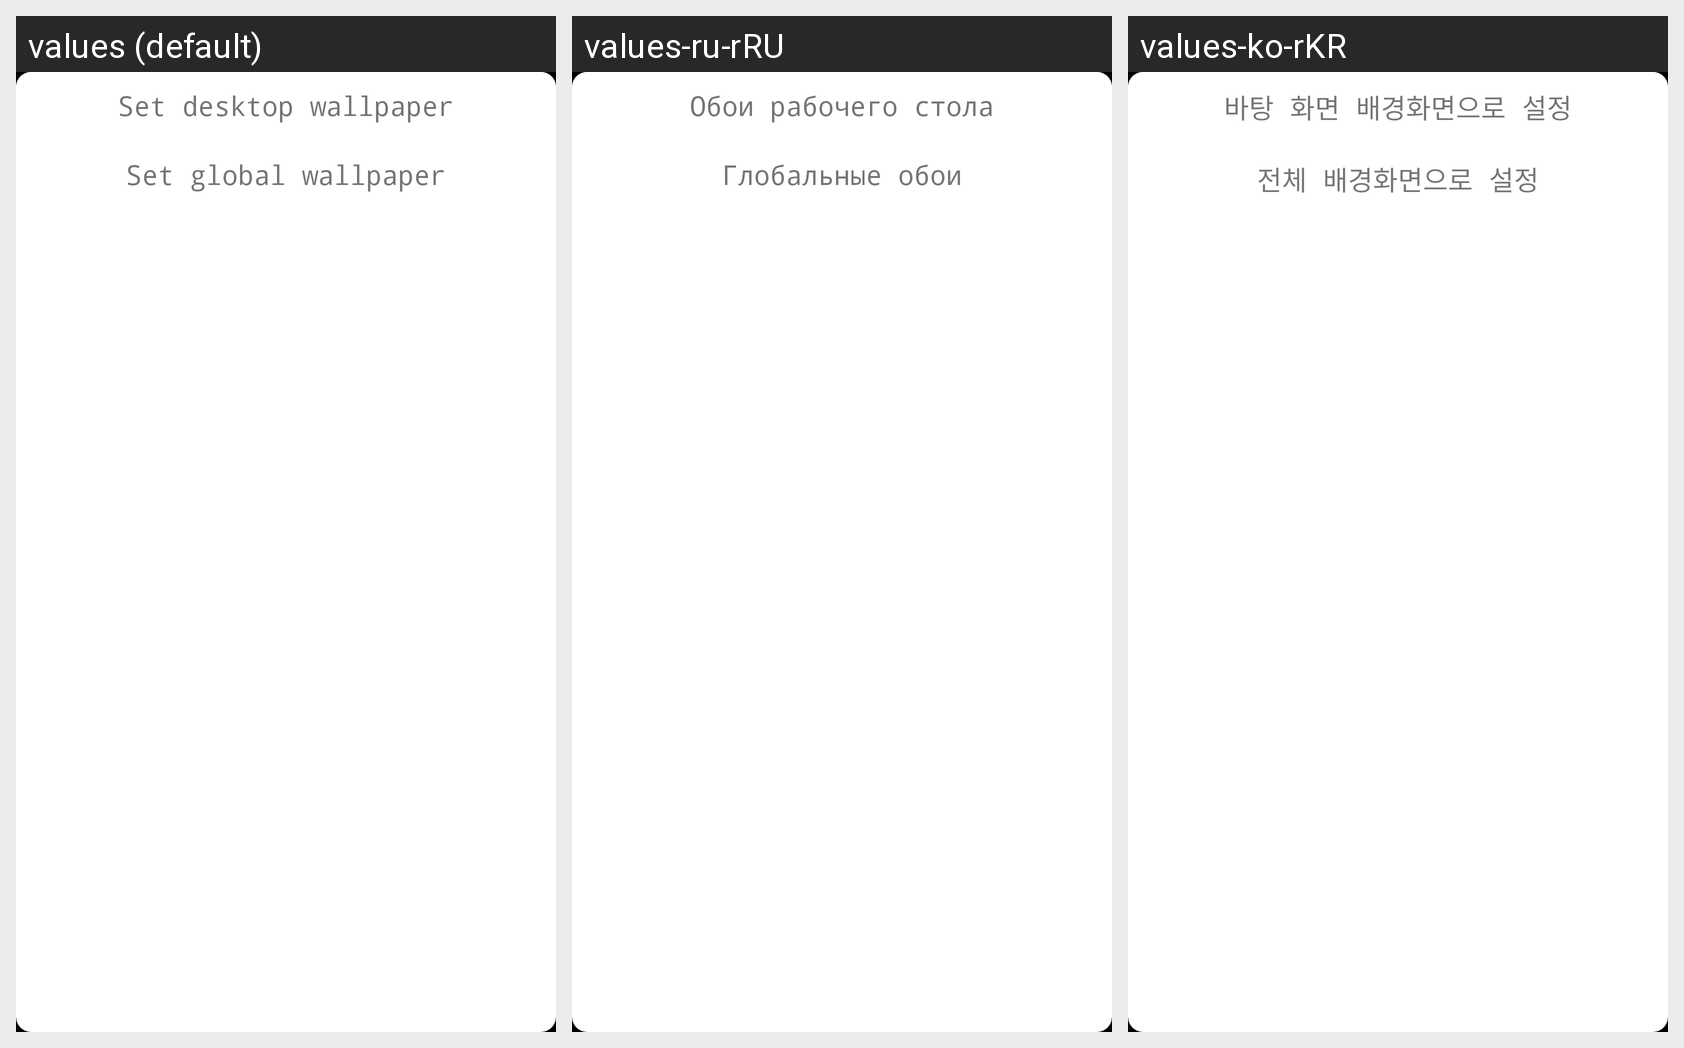

For this localized Android screen grid, give each drawn string resource with its value in every locale shown.
Android screen res/layout/popup_photos_set_wallpaper.xml rendered under 3 locales, left to right: values (default), values-ru-rRU, values-ko-rKR. Device: Nexus 5 (rendered at 1080×1920; each locale shown at half size, 540×960, under a caption strip naming it); theme Theme.Y1.
Other locales in the repository, not shown: values-de, values-en, values-es, values-fr, values-iw, values-zh-rCN.
Strings drawn on this screen, with the default value and each locale's value (text and hints the layout hard-codes, and strings that could not be matched under every locale, appear in the picture but are not listed):

photos_wallpaper_desktop
  values: Set desktop wallpaper
  values-ru-rRU: Обои рабочего стола
  values-ko-rKR: 바탕 화면 배경화면으로 설정

photos_wallpaper_global
  values: Set global wallpaper
  values-ru-rRU: Глобальные обои
  values-ko-rKR: 전체 배경화면으로 설정
